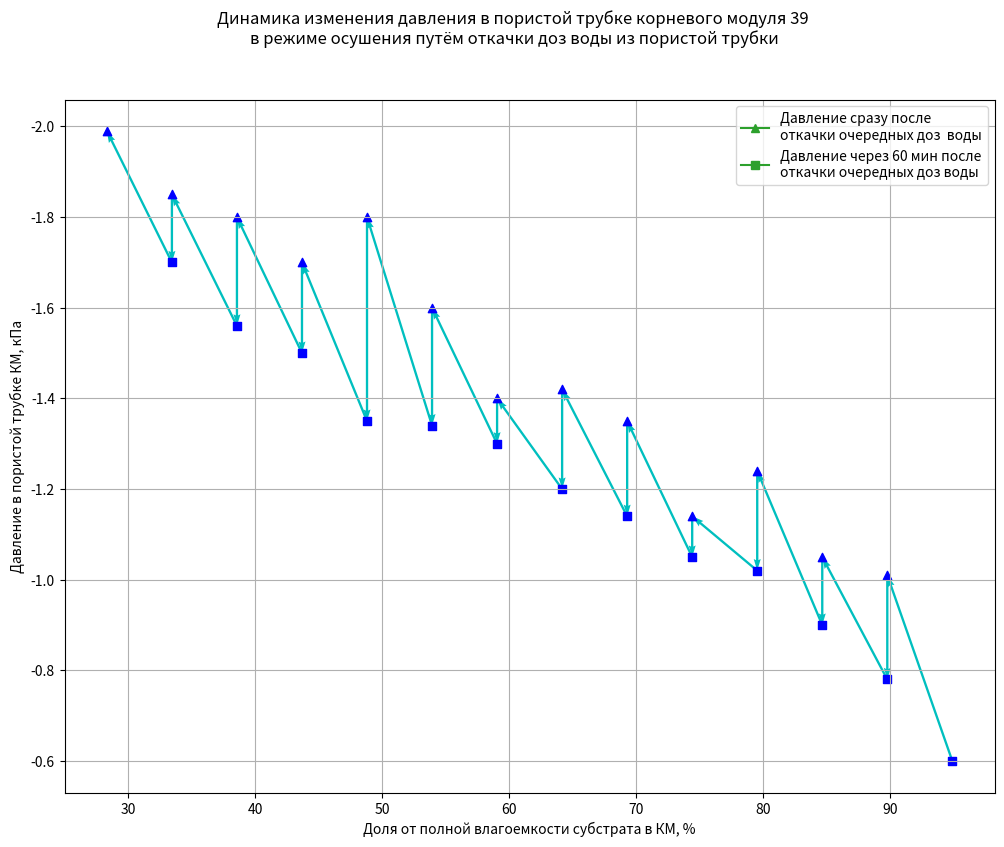

This chart was generated by the following Python code:


import matplotlib.pyplot as plt
import numpy as np
import matplotlib.lines as mlines


def create_water_array(y, start_x):
    x_deltas = [29.97 * ((i + 1) % 2) for i in range(0, len(y))]  # sometimes delta is 0, sometimes is 29.97
    print(x_deltas)

    x = []
    last_portion = start_x

    for dx in x_deltas:
        x.append(last_portion)
        last_portion = last_portion - dx

    x = np.array(x)  # final array with mass of water in roots module
    return x


def calculate_tmc(full_mass):
    # lets calculate total moisture capacity of root module
    # full_module_masses = [900, 889, 890]  # g

    dm_soil_substitute = 63  # g
    dm_iron_frame = 230  # g
    dm_water_in_porous_tube = 16.5405  # cm3 ~ g of water
    dm_water_in_perforated_tube = 5.1051  # cm3 ~ g of water
    tmc = full_mass - dm_soil_substitute - \
                              dm_iron_frame - dm_water_in_porous_tube - dm_water_in_perforated_tube
    print("total moisture capacity  = {}".format(tmc))
    return tmc


if __name__ == "__main__":

    module_num = 39

    # 1
    # 17:52, 15/июля/20 трубка 34, масса намоченной трубки 900 г
    y1 = np.array([-0.48, -1.11, -0.85, -1.32, -0.92, -1.6, -1.03, -1.6, -1.14, -1.63, -1.22, -1.83, -1.3, -1.9,
          -1.4, -2.03, -1.45, -1.9, -1.57, -2.19, -1.6, -1.85, -1.8, -2.4, -1.92, -3.2])
    # x1 = create_water_array(y1, 900)
    tmc1 = calculate_tmc(900)
    x1 = create_water_array(y1, tmc1) / (tmc1 * 0.01)
    cluster1 = np.array([i % 2 for i in range(0, len(y1))])

    # 2
    # 17:07, 16/июля/20 трубка 39, время замачивания 42 часа (при это посередине этого времени его вынимали и немного откачали)
    y2 = np.array([
        -0.3, -0.7, -0.6, -1.01, -0.78, -1.05, -0.9, -1.24, -1.02, -1.14, -1.05, -1.35, -1.14, -1.42,
        -1.2, -1.4, -1.3, -1.6, -1.34, -1.8, -1.35, -1.7, -1.5, -1.8, -1.56, -1.85, -1.7, -1.99
    ])
    tmc2 = calculate_tmc(900)
    x2 = create_water_array(y2, tmc2) / (tmc2 * 0.01)  ## value 900 is not real, it is 900 +- 20 g
    cluster2 = np.array([i % 2 for i in range(0, len(y2))])

    # 3
    # 19.07.2021 трубка 39 Осушение, 15:35, масса намоченной трубки 924 г, замачивание около 60 ч, Ратм.=98,87

    y3 = np.array([
        -0.17, -0.54, -0.4, -0.7, -0.56, -0.84, -0.72, -0.95, -0.88, -1.04, -0.98, -1.2,
        -0.96, -1.17, -1.14, -1.26, -1.22, -1.32, -1.22, -1.37, -1.33, -1.44, -1.35, -1.59,
        -1.46, -1.62, -1.57, -1.77, -1.68, -1.9, -1.82
    ])

    tmc3 = calculate_tmc(924)
    x3 = create_water_array(y3, tmc3) / (tmc3 * 0.01)
    cluster3 = np.array([i % 2 for i in range(0, len(y3))])


    # 4
    # 21.07.2021 трубка номер 39 Осушение время 16:00,  масса трубки 884г, время замачивания 20 часов ,
    # атм давление 98.93кПа
    date_ = "21.07.2021"
    # module_num = "39"
    start_x4 = 884  # g
    atm_pressure = "98.93 kPa"
    soaking_time = "20 hrs"

    y4 = np.array([-0.47, -0.52, -0.39, -0.73, -0.61, -0.87, -0.78, -0.99, -0.9, -1.2, -1, -1.14,
         -1.09, -1.2, -1.18, -1.29, -1.28, -1.5, -1.3, -1.6, -1.35, -1.48, -1.47, -1.57,
         -1.57, -1.68, -1.62, -1.82, -1.71, -2])  # kPa, data from pressure sensor

    tmc4 = calculate_tmc(884)
    x4 = create_water_array(y4, tmc4) / (tmc4 * 0.01)

    print(x4)
    cluster4 = np.array([i % 2 for i in range(0, len(y4))])


    # 5
    # 27/07/2020 - Трубка 34 916 гр, откачка - 889 гр.
    y5 = np.array([-0.65, -1.42, -0.82, -1.05, -0.92, -1.55, -0.72, -1.42, -1.01, -1.8, -1.05, -2.4,
          -1.1, -1.45, -1.2, -2.15, -1.35, -1.98, -1.32, -2.15, -1.45, -2.3, -1.55, -2.15,
          -1.56, -2.7, -1.7, -3.35, -1.9])
    tmc5 = calculate_tmc(889)
    x5 = create_water_array(y5, tmc5) / (tmc5 * 0.01)

    print(x5)
    cluster5 = np.array([i % 2 for i in range(0, len(y5))])

    # 6
    # 3/08/2020 - Трубка 34 Вес: 940, 890 откачка.
    y6 = np.array([
        -0.33, -1.81, -0.51, -1.85, -0.72, -1.84, -0.82, -2.15, -0.95, -2.17, -1.07, -2.5,
        -1.17, -2.5, -1.25, -2.05, -1.4, -2.4, -1.8, -2.17, -1.4, -2.45, -1.68, -2.6, -1.8, -2.6,
        -1.92, -3.01, -2.1
    ])

    tmc6 = calculate_tmc(890)
    x6 = create_water_array(y6, tmc6) / (tmc6 * 0.01)

    print(x6)
    cluster6 = np.array([i % 2 for i in range(0, len(y6))])

    # pumping in
    # 7
    # 34 11.08.2021
    y7 = np.array([-3.7, -1.97, -1.74, -1.7, -1.65, -1.61])

    x7 = []
    x7_deltas = np.array([81, 73, 65, 56, 48.6, 40.5])
    last_portion = 541

    for dx in x7_deltas:
        x7.append(last_portion)
        last_portion = last_portion + dx

    x7 = np.array(x7)

    # 8
    # 34 13.08.2021
    y8 = np.array([-2.15, -1.05, -0.89, -0.70, -0.52, -0.45, -0.48, -0.35])
    x8 = []
    x8_deltas = np.array([50, 30, 30, 30, 20, 30, 30, 30])
    last_portion = 532

    for dx in x8_deltas:
        x8.append(last_portion)
        last_portion = last_portion + dx

    # 9
    # 39 22.07.2021
    y9 = np.array([-2.1, -0.83, -0.45, -0.36, -0.33, -0.4, -0.36, -0.3, -0.25, -0.2])
    x9 = []
    x9_deltas = np.array([31.32, 31.32,31.32,31.32,31.32,31.32,31.32,31.32,31.32,31.32])
    last_portion = 419

    for dx in x9_deltas:
        x9.append(last_portion)
        last_portion = last_portion + dx


    # 10
    # 39 12.08.2021
    y10 = np.array([-3.17, -2.80, -2.6, -2.6, -2.4, -2.25])
    x10 = []
    x10_deltas = np.array([73, 65, 56.7, 48.8, 40.5, 32.4])
    last_portion = 550

    for dx in x10_deltas:
        x10.append(last_portion)
        last_portion = last_portion + dx


    # plot final graph

    fig, ax = plt.subplots(figsize=[12, 9])
    plt.grid()

    # -- 39 : 2, 3, 4
    print(len(y4[2:]-y4[1:-1]))
    print(len(x4[2:]-x4[1:-1]))
    print(len(y4[1:-1]))
    print(len(x4[1:-1]))
    # plt.quiver(x4[2:-1], y4[2:-1], x4[3:]-x4[2:-1], y4[3:]-y4[2:-1], scale_units='xy', angles='xy',
    #            scale=1, width=0.0025, color='c')
    plt.quiver(x2[2:-1], y2[2:-1], x2[3:] - x2[2:-1], y2[3:] - y2[2:-1], scale_units='xy', angles='xy', scale=1,
                width=0.0025,
                color='c')
    # plt.quiver(x3[2:-1], y3[2:-1], x3[3:] - x3[2:-1], y3[3:] - y3[2:-1], scale_units='xy', angles='xy', scale=1,
    #             width=0.0025,
    #             color='c')

    # ax.plot(x4[cluster4==0],y4[cluster4==0], marker='s', color='c')
    # ax.scatter(x4[cluster4 == 1][1:], y4[cluster4 == 1][1:], marker='^', color='b')
    # ax.scatter(x4[cluster4==0][1:],y4[cluster4==0][1:], marker='s', color='b')


    # ax.plot(x2[cluster2 == 0], y2[cluster2 == 0], marker='s', color='c')
    ax.scatter(x2[cluster2 == 1][1:], y2[cluster2 == 1][1:], marker='^', color='b')
    ax.scatter(x2[cluster2==0][1:],y2[cluster2==0][1:], marker='s', color='b')
    # #
    #
    # # ax.plot(x3[cluster3 == 0], y3[cluster3 == 0], marker='s', color='c')
    # ax.scatter(x3[cluster3 == 1][1:], y3[cluster3 == 1][1:], marker='^', color='b')
    # ax.scatter(x3[cluster3==0][1:],y3[cluster3==0][1:], marker='s', color='b')
    ax.invert_yaxis()
    # -- 34 : 1, 5, 6

    # plt.quiver(x[:0:-1], y[:0:-1], -1*(x[:0:-1]-x[-2::-1]), -1*(y[:0:-1]-y[-2::-1]), scale_units='xy', angles='xy', scale=1)
    # plt.quiver(x1[:-1], y1[:-1], x1[1:] - x1[:-1], y1[1:] - y1[:-1], scale_units='xy', angles='xy', scale=1, width=0.0025,
    #            color='m')
    # #
    # plt.quiver(x5[:-1], y5[:-1], x5[1:] - x5[:-1], y5[1:] - y5[:-1], scale_units='xy', angles='xy', scale=1, width=0.0025,
    #            color='m')
    # #
    # plt.quiver(x6[:-1], y6[:-1], x6[1:] - x6[:-1], y6[1:] - y6[:-1], scale_units='xy', angles='xy', scale=1, width=0.0025,
    #            color='m')
    # #
    # ax.scatter(x1[cluster1==1],y1[cluster1==1], marker='^', color='g')
    # # ax.plot(x1[cluster1 == 0], y1[cluster1 == 0], marker='s', color='m')
    # ax.scatter(x1[cluster1==0],y1[cluster1==0], marker='s', color='g')
    # #
    # ax.scatter(x5[cluster5==1],y5[cluster5==1], marker='^', color='g')
    # ax.scatter(x5[cluster5==0],y5[cluster5==0], marker='s', color='g')
    # # ax.plot(x5[cluster5 == 0], y5[cluster5 == 0], marker='s', color='m')
    # #
    # ax.scatter(x6[cluster6==1],y6[cluster6==1], marker='^', color='g')
    # ax.scatter(x6[cluster6==0],y6[cluster6==0], marker='s', color='g')
    # ax.plot(x6[cluster6 == 0], y6[cluster6 == 0], marker='s', color='m')

    # pumping in plots
    # ax.plot(x7, y7, marker='x', color='g')
    # ax.plot(x8, y8, marker='x', color='g')
    # ax.plot(x9, y9, marker='x', color='b')
    # ax.plot(x10, y10, marker='x', color='b')

    module_num = 39

    ax.set(ylabel='Давление в пористой трубке КМ, кПа')
    ax.set(xlabel='Доля от полной влагоемкости cубстрата в КМ, %')
    fig.suptitle("Динамика изменения "
                 "давления в пористой трубке корневого модуля {} \n"
                 "в режиме осушения путём откачки доз воды из пористой трубки".format(module_num))

    line4 = mlines.Line2D([], [], color='tab:green', marker='^', label='Давление сразу после \nоткачки '
                                                                       'очередных доз  воды')
    # line3 = mlines.Line2D([], [], color='b', label='Модуль 34, осушение - аппроксимация')
    line1 = mlines.Line2D([], [], color='tab:green', marker='s', label='Давление через 60 мин после\nоткачки '
                                                                       'очередных доз воды')
    # line2 = mlines.Line2D([], [], color='c', label='Модуль 34, увлажнение - аппроксимация')
    plt.legend(handles=[line4, line1])

    # ax.set(ylabel='Pressure in module, kPa')
    # ax.set(xlabel='Water mass in module, g')
    # fig.suptitle("date={}, module_id={}, start_mass={}g, atm_pressure={}, soaking_time={} ".format(
    #     date_,
    #     module_num,
    #     start_xn,
    #     atm_pressure,
    #     soaking_time
    #     ))
    # fig.suptitle("General hydrophysical characteristic 2021")

    # triang = mlines.Line2D([], [], color='blue', marker='^',
    #                           markersize=7, label='After pumping')
    # square = mlines.Line2D([], [], color='blue', marker='s',
    #                           markersize=7, label='Before pumping')
    # line1 = mlines.Line2D([], [], color='c', marker='s', label='Module 39 pumping out')
    # line2 = mlines.Line2D([], [], color='m', marker='s', label='Module 34 pumping out')
    # line3 = mlines.Line2D([], [], color='b', marker='x', label='Module 39 pumping in')
    # line4 = mlines.Line2D([], [], color='g', marker='x', label='Module 34 pumping in')

    # plt.legend(handles=[ line1, line2, line3, line4])
    plt.savefig('x_{}_out_saw_one.png'.format(module_num))
    plt.show()

